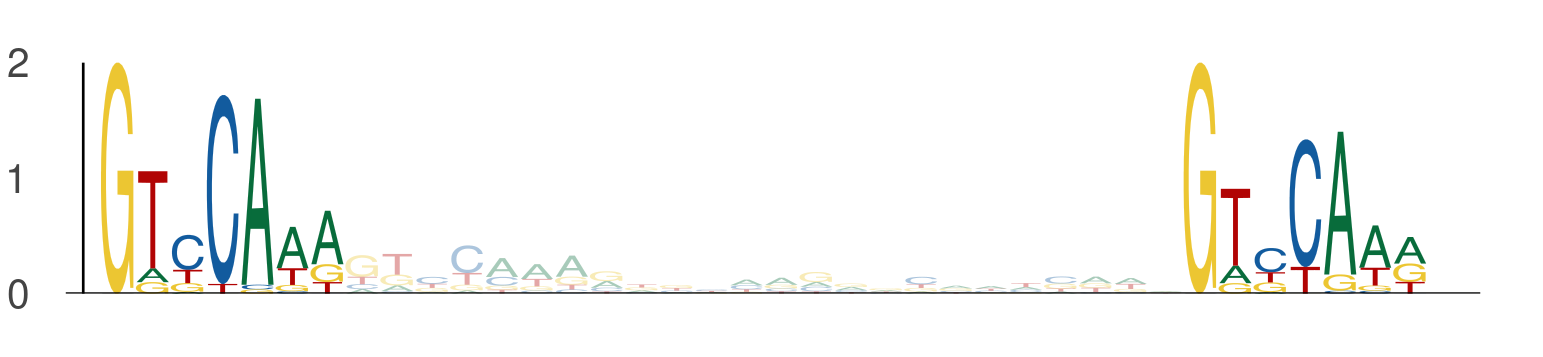

The table this chart was drawn from, first rows:
seq_index, start_position, end_position, is_reversed_complement
4699, 91, 98, 0
4699, 122, 129, 0
4699, 84, 91, 0
4699, 115, 122, 0
1049, 46, 53, 0
1049, 77, 84, 0
1170, 91, 98, 0
1170, 122, 129, 0
3942, 84, 91, 0
3942, 115, 122, 0
1051, 39, 46, 0
1051, 70, 77, 0
1496, 84, 91, 0
1496, 115, 122, 0
1069, 84, 91, 0
1069, 115, 122, 0
216, 84, 91, 0
216, 115, 122, 0
3358, 38, 45, 0
3358, 69, 76, 0
6024, 53, 60, 0
6024, 84, 91, 0
4325, 53, 60, 0
4325, 84, 91, 0
3379, 91, 98, 0
3379, 122, 129, 0
3379, 84, 91, 0
3379, 115, 122, 0
5006, 46, 53, 0
5006, 77, 84, 0
328, 64, 71, 0
328, 95, 102, 0
2162, 60, 67, 0
2162, 91, 98, 0
6125, 46, 53, 0
6125, 77, 84, 0
6029, 53, 60, 0
6029, 84, 91, 0
5392, 53, 60, 0
5392, 84, 91, 0
3758, 91, 98, 0
3758, 122, 129, 0
2311, 84, 91, 0
2311, 115, 122, 0
5575, 84, 91, 0
5575, 115, 122, 0
1206, 84, 91, 0
1206, 115, 122, 0
4753, 91, 98, 0
4753, 122, 129, 0
5112, 46, 53, 0
5112, 77, 84, 0
5413, 46, 53, 0
5413, 77, 84, 0
116, 102, 109, 0
116, 133, 140, 0
2513, 53, 60, 0
2513, 84, 91, 0
2871, 84, 91, 0
2871, 115, 122, 0
... 598 more rows
